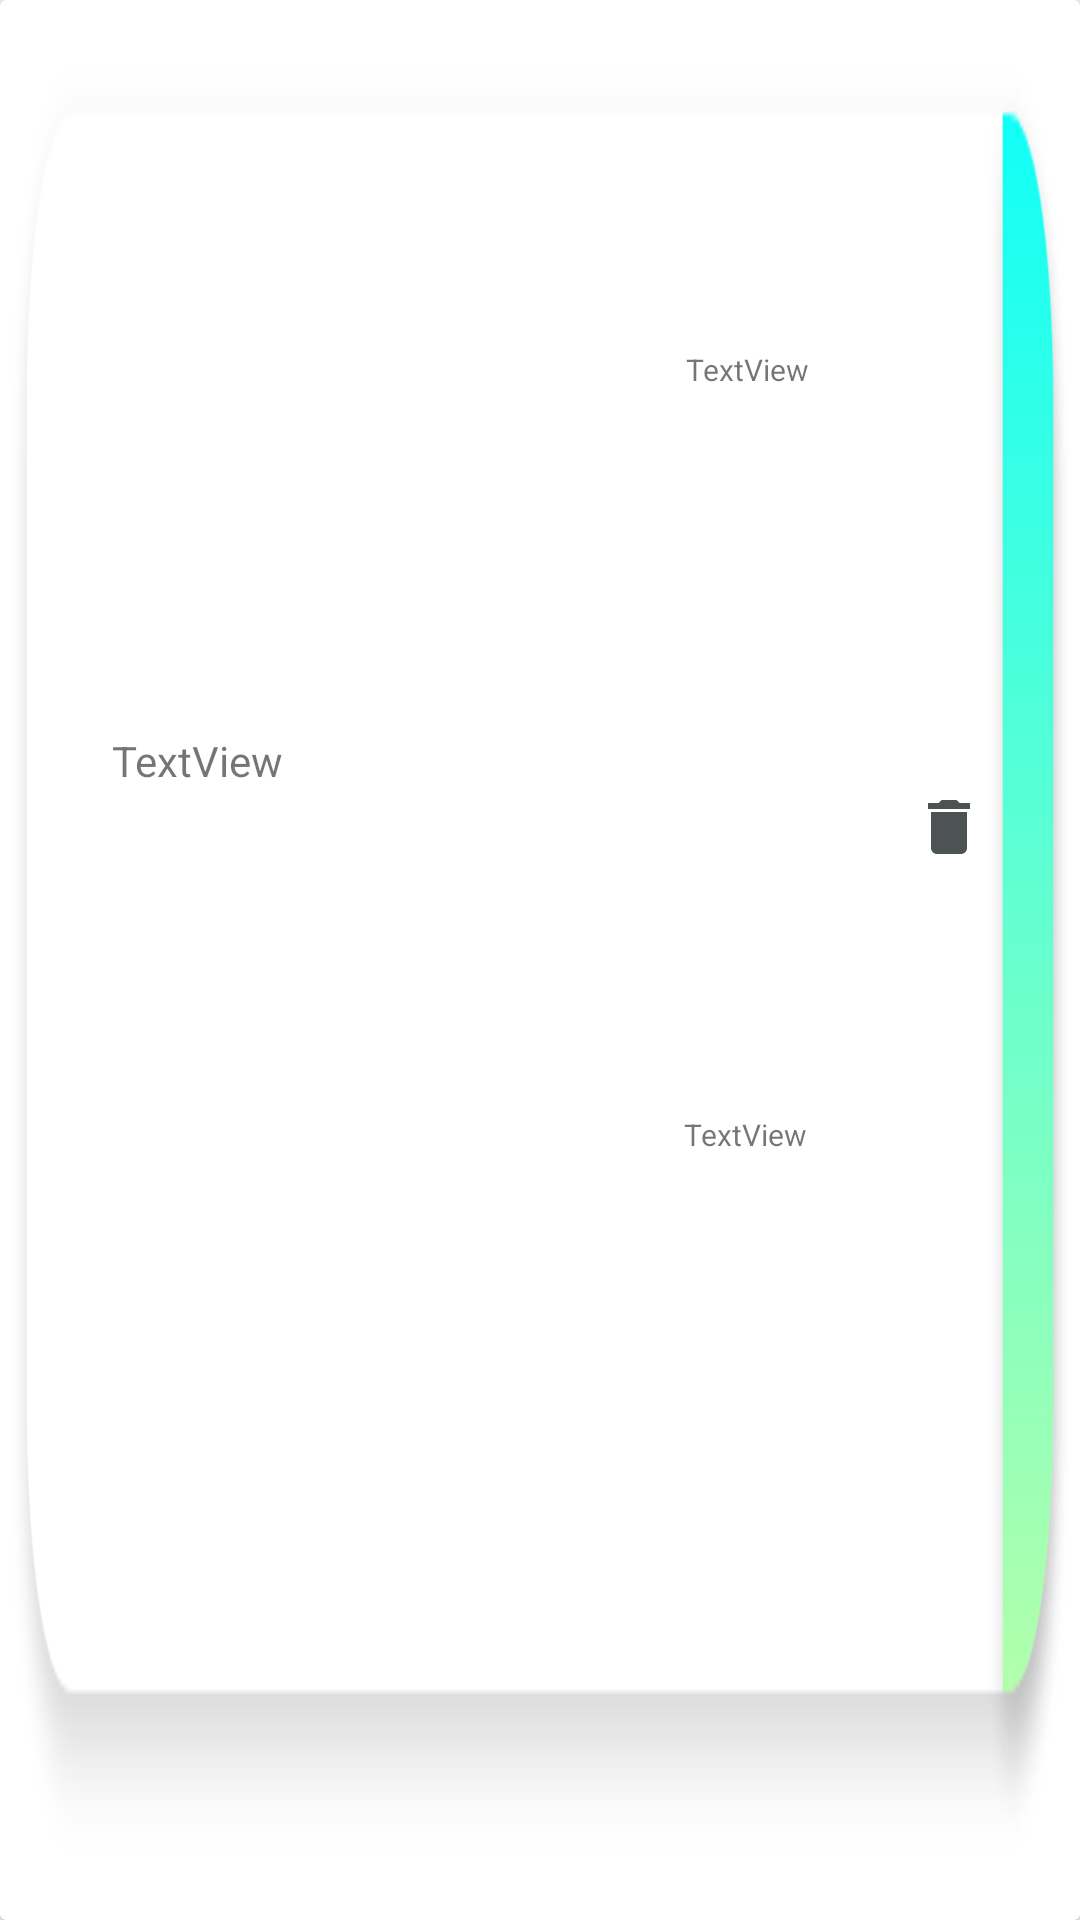

Layout XML and referenced resources for this Android screen:
<!-- AndroidManifest.xml: application theme AppTheme -->
<!-- res/layout/listmedperimfj_row_main.xml -->
<?xml version="1.0" encoding="utf-8"?>
<androidx.cardview.widget.CardView xmlns:android="http://schemas.android.com/apk/res/android"
    xmlns:app="http://schemas.android.com/apk/res-auto"
    xmlns:tools="http://schemas.android.com/tools"
    android:layout_width="match_parent"
    android:layout_height="100dp"
    android:layout_marginTop="10dp"
    android:layout_marginStart="10dp"
    android:layout_marginLeft="10dp"
    android:layout_marginEnd="10dp">

    <androidx.constraintlayout.widget.ConstraintLayout
        android:layout_width="match_parent"
        android:layout_height="match_parent"
        android:background="@drawable/groupe329"

        >


        <ImageButton
            android:id="@+id/imageButton"
            app:layout_constraintBottom_toBottomOf="parent"
            app:layout_constraintEnd_toEndOf="parent"
            app:layout_constraintHorizontal_bias="0.906"
            app:layout_constraintStart_toStartOf="parent"
            app:layout_constraintTop_toTopOf="parent"
            app:layout_constraintVertical_bias="0.428"
            android:layout_width="wrap_content"
            android:layout_height="wrap_content"
            android:background="@drawable/ic_delete" />

        <TextView
            android:id="@+id/textView70"
            app:layout_constraintBottom_toBottomOf="parent"
            app:layout_constraintEnd_toEndOf="@+id/imageButton"
            app:layout_constraintHorizontal_bias="0.138"
            app:layout_constraintStart_toStartOf="parent"
            app:layout_constraintTop_toTopOf="parent"
            app:layout_constraintVertical_bias="0.393"
            android:layout_width="wrap_content"
            android:layout_height="wrap_content"
            android:text="TextView"
            />



        <TextView
            android:id="@+id/textView101"
            android:layout_width="wrap_content"
            android:layout_height="wrap_content"
            android:text="TextView"
            android:textSize="10dp"
            app:layout_constraintBottom_toBottomOf="parent"
            app:layout_constraintEnd_toEndOf="parent"
            app:layout_constraintHorizontal_bias="0.717"
            app:layout_constraintStart_toStartOf="parent"
            app:layout_constraintTop_toTopOf="parent"
            app:layout_constraintVertical_bias="0.186" />

        <TextView
            android:id="@+id/textView801"
            android:layout_width="wrap_content"
            android:layout_height="wrap_content"
            android:text="TextView"
            android:textSize="10dp"
            app:layout_constraintBottom_toBottomOf="parent"
            app:layout_constraintEnd_toEndOf="parent"
            app:layout_constraintHorizontal_bias="0.715"
            app:layout_constraintStart_toStartOf="parent"
            app:layout_constraintTop_toTopOf="parent"
            app:layout_constraintVertical_bias="0.593" />

    </androidx.constraintlayout.widget.ConstraintLayout>
</androidx.cardview.widget.CardView>
<!-- resources referenced by this layout -->
<resources>
  <!-- drawable groupe329: png bitmap (drawable-hdpi, 6496 bytes) -->
  <!-- drawable ic_delete (drawable) -->
  <vector android:height="24dp" android:tint="#4D5252"
      android:viewportHeight="24.0" android:viewportWidth="24.0"
      android:width="24dp" xmlns:android="http://schemas.android.com/apk/res/android">
      <path android:fillColor="#FF000000" android:pathData="M6,19c0,1.1 0.9,2 2,2h8c1.1,0 2,-0.9 2,-2V7H6v12zM19,4h-3.5l-1,-1h-5l-1,1H5v2h14V4z"/>
  </vector>
  <style name="AppTheme" parent="Theme.AppCompat.Light.NoActionBar">
          
          <item name="colorPrimary">@color/colorAccent</item>
          <item name="colorPrimaryDark">@color/colorPrimaryDark</item>
          <item name="colorAccent">@color/colorAccent</item>
  
      </style>
  <color name="colorAccent">#03DAC5</color>
  <color name="colorPrimaryDark">#707070</color>
</resources>
